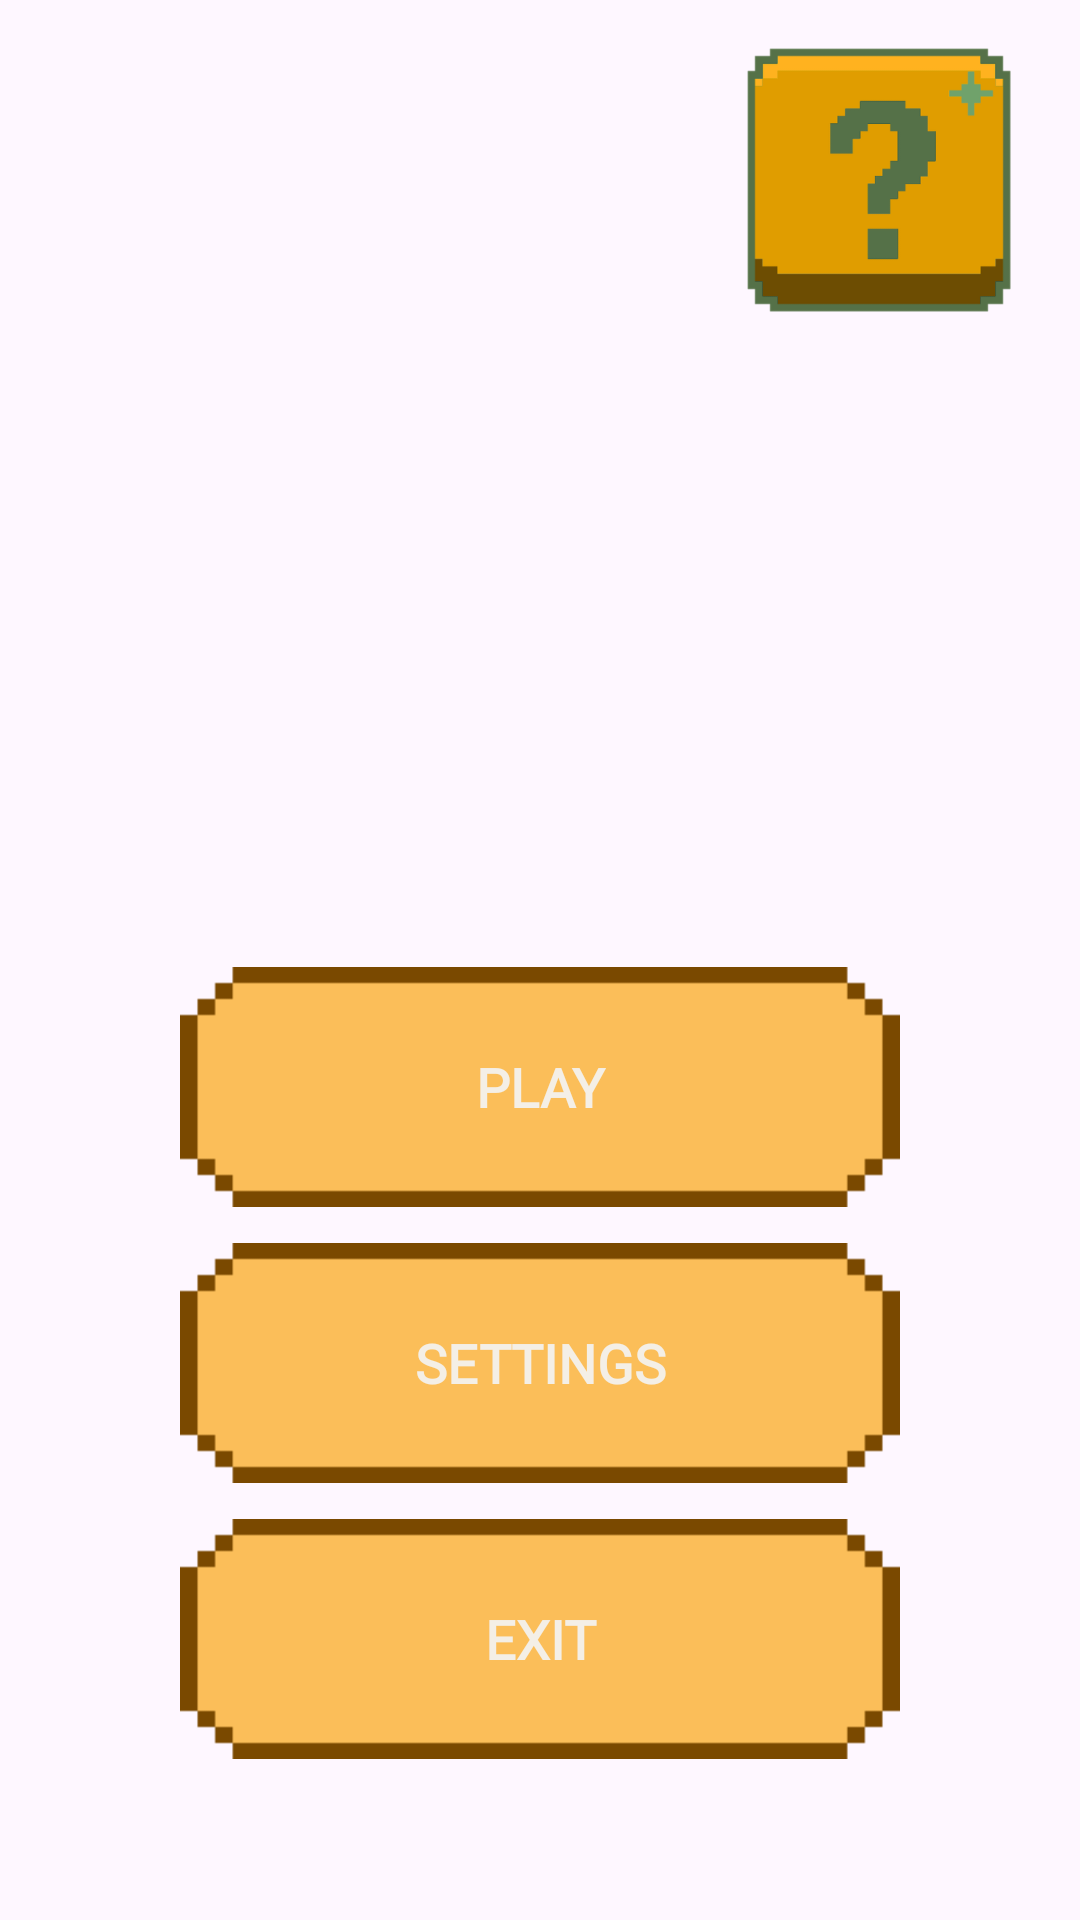

Produce the Android XML layout that renders to this screen, including the resource entries it uses.
<!-- AndroidManifest.xml: application theme Theme.RogerRoger -->
<!-- res/layout/activity_main.xml -->
<?xml version="1.0" encoding="utf-8"?>
<FrameLayout xmlns:android="http://schemas.android.com/apk/res/android"
    android:layout_width="match_parent"
    android:layout_height="match_parent"
    android:background="@drawable/bg_min">

    
    <LinearLayout
        android:layout_width="match_parent"
        android:layout_height="match_parent"
        android:orientation="vertical"
        android:padding="32dp">

        
        <View
            android:layout_width="match_parent"
            android:layout_height="0dp"
            android:layout_weight="59" />

        <LinearLayout
            android:layout_width="match_parent"
            android:layout_height="0dp"
            android:layout_weight="58"
            android:gravity="top|center_horizontal"
            android:orientation="vertical">

            <TextView
                android:id="@+id/btnStart"
                android:layout_width="240dp"
                android:layout_height="80dp"
                android:background="@drawable/btn_empty_small"
                android:clickable="true"
                android:focusable="true"
                android:fontFamily="@font/pixel_regular"
                android:gravity="center"
                android:text="PLAY"
                android:textColor="#F4EFE6"
                android:textSize="18sp"
                android:textStyle="bold" />

            <TextView
                android:id="@+id/btnSettings"
                android:layout_width="240dp"
                android:layout_height="80dp"
                android:layout_marginTop="12dp"
                android:background="@drawable/btn_empty_small"
                android:clickable="true"
                android:focusable="true"
                android:fontFamily="@font/pixel_regular"
                android:gravity="center"
                android:text="SETTINGS"
                android:textColor="#F4EFE6"
                android:textSize="18sp"
                android:textStyle="bold" />

            <TextView
                android:id="@+id/btnExit"
                android:layout_width="240dp"
                android:layout_height="80dp"
                android:layout_marginTop="12dp"
                android:background="@drawable/btn_empty_small"
                android:clickable="true"
                android:focusable="true"
                android:fontFamily="@font/pixel_regular"
                android:gravity="center"
                android:text="EXIT"
                android:textColor="#F4EFE6"
                android:textSize="18sp"
                android:textStyle="bold" />
        </LinearLayout>
    </LinearLayout>

    
    <ImageView
        android:id="@+id/btnHelp"
        android:layout_width="102dp"
        android:layout_height="88dp"
        android:layout_gravity="top|end"
        android:layout_margin="16dp"
        android:clickable="true"
        android:contentDescription="Help"
        android:focusable="true"
        android:scaleType="fitCenter"
        android:src="@drawable/btn_howto" />
</FrameLayout>
<!-- resources referenced by this layout -->
<resources>
  <!-- drawable btn_empty_small (drawable) -->
  <?xml version="1.0" encoding="utf-8"?>
  <selector xmlns:android="http://schemas.android.com/apk/res/android">
      <item android:drawable="@drawable/button_empty_small_selected" android:state_pressed="true"/>
      <item android:drawable="@drawable/button_empty_small_selected" android:state_selected="true"/>
      <item android:drawable="@drawable/button_empty_small_selected" android:state_focused="true"/>
      <item android:drawable="@drawable/button_empty_small"/>
  </selector>
  <!-- drawable btn_howto (drawable) -->
  <?xml version="1.0" encoding="utf-8"?>
  <selector xmlns:android="http://schemas.android.com/apk/res/android">
      <item android:drawable="@drawable/howto" android:state_pressed="true"/>
      <item android:drawable="@drawable/howto" android:state_selected="true"/>
      <item android:drawable="@drawable/howto" android:state_focused="true"/>
      <item android:drawable="@drawable/howto_selected"/>
  </selector>
  <style name="Theme.RogerRoger" parent="Base.Theme.RogerRoger" />
  <!-- drawable button_empty_small_selected: png bitmap (drawable, 6344 bytes) -->
  <!-- drawable button_empty_small: png bitmap (drawable, 6342 bytes) -->
  <!-- drawable howto: png bitmap (drawable, 3890 bytes) -->
  <!-- drawable howto_selected: png bitmap (drawable, 13307 bytes) -->
  <style name="Base.Theme.RogerRoger" parent="Theme.Material3.DayNight.NoActionBar">
          
          
      </style>
</resources>
